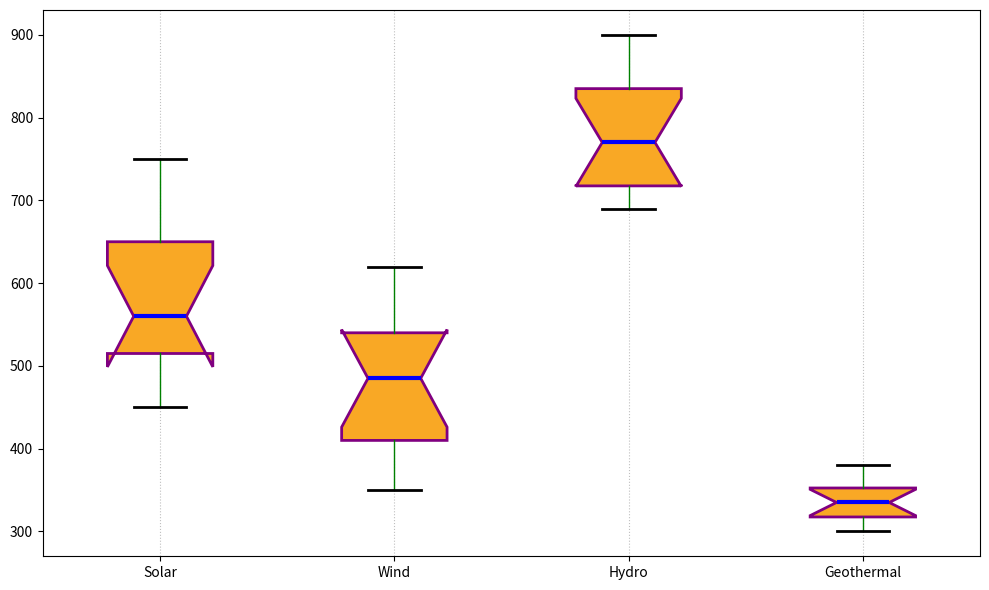

Generate this figure with matplotlib:
import matplotlib.pyplot as plt
import numpy as np

# Data for Monthly Production Outputs in Megawatt-hours (MWh)
solar = [600, 495, 450, 720, 530, 520, 680, 750, 500, 540, 580, 640]
wind = [570, 480, 530, 380, 520, 590, 350, 620, 450, 410, 410, 490]
hydro = [750, 830, 710, 750, 790, 900, 870, 700, 720, 800, 850, 690]
geothermal = [360, 310, 370, 320, 330, 380, 300, 340, 310, 320, 350, 350]

data = [solar, wind, hydro, geothermal]
single_color = '#f9a825'

fig, ax = plt.subplots(figsize=(10, 6))
bp = ax.boxplot(data, vert=True, patch_artist=True, notch=True, whis=2.0,
                boxprops=dict(color='purple', linewidth=2.0),
                whiskerprops=dict(color='green', linewidth=1.0),
                capprops=dict(color='black', linewidth=2.0),
                medianprops=dict(color='blue', linewidth=3),
                flierprops=dict(marker='x', color='orange', alpha=0.7))

# Apply a single color for each box
for patch in bp['boxes']:
    patch.set_facecolor(single_color)

ax.set_xticklabels(['Solar', 'Wind', 'Hydro', 'Geothermal'])

ax.yaxis.grid(False)
plt.grid(axis='x', linestyle=':', color='grey', alpha=0.5)

plt.tight_layout()
plt.show()
